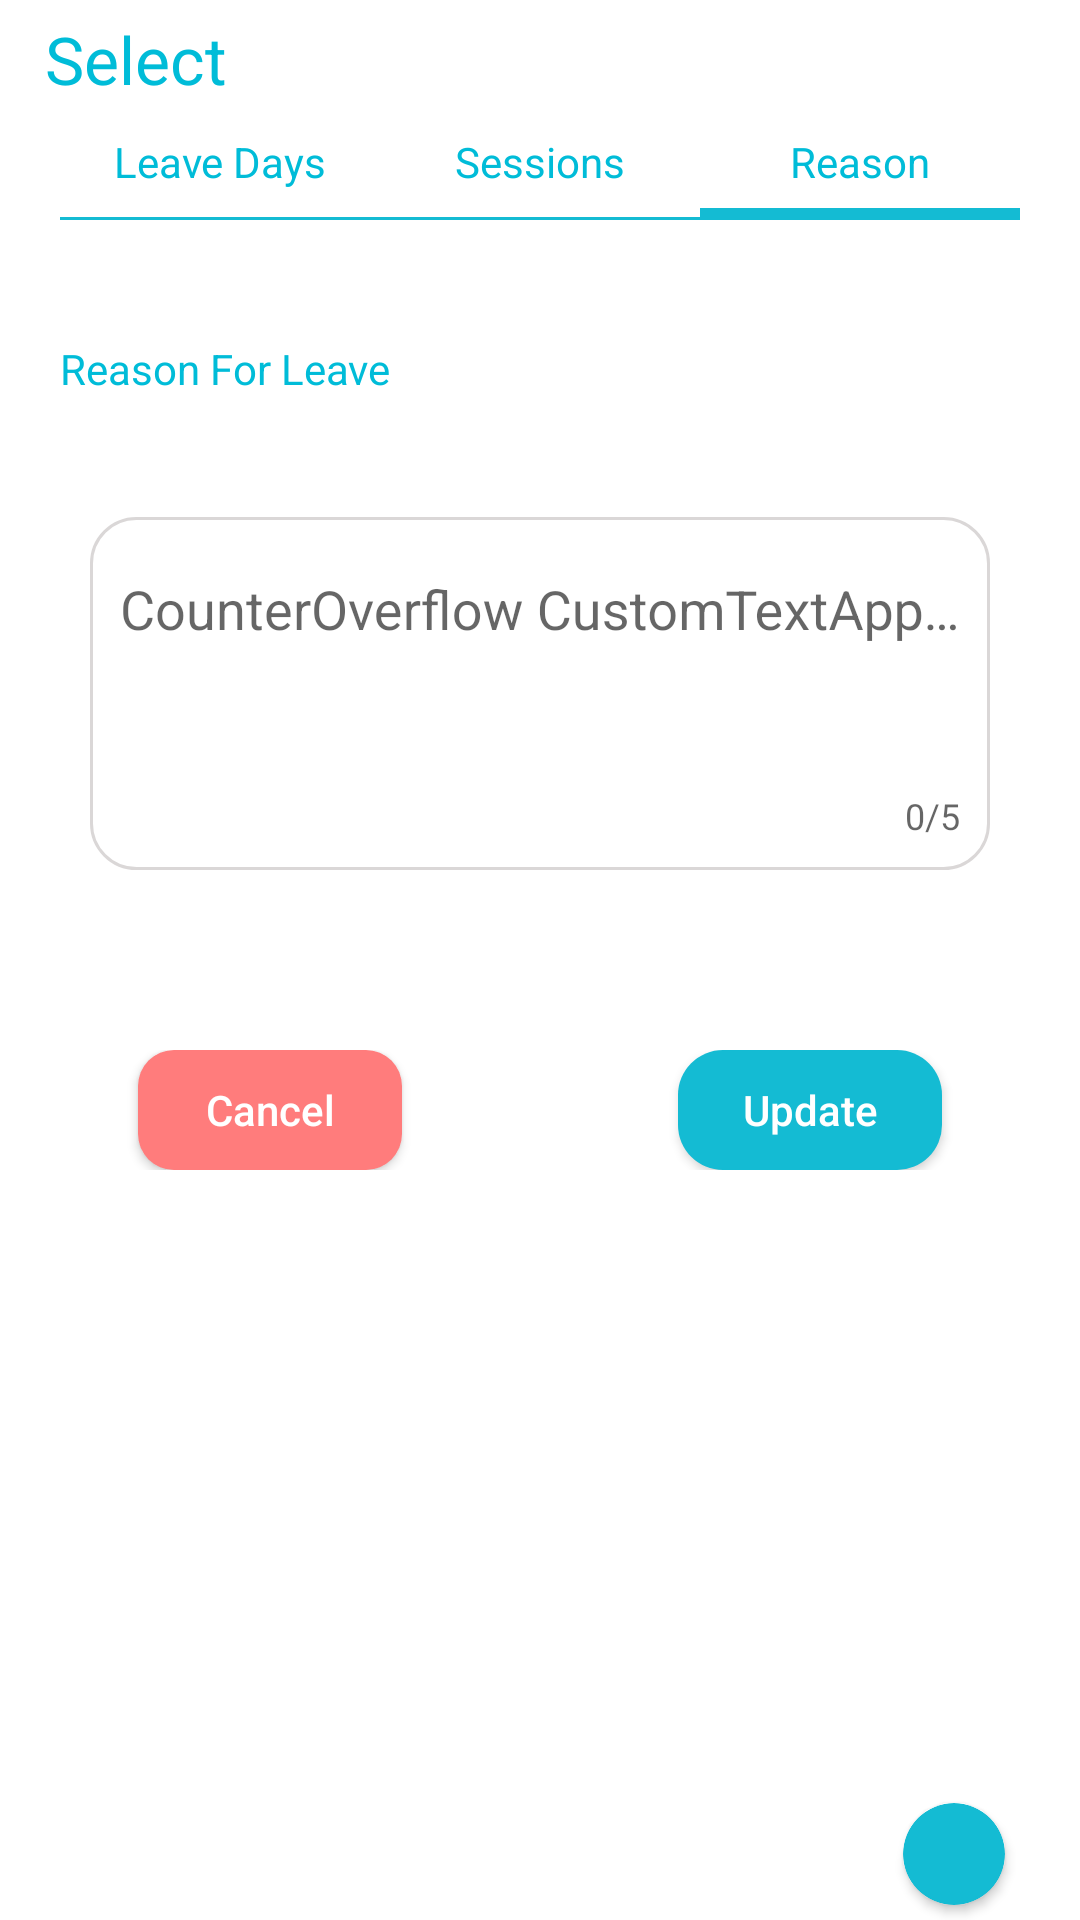

Android layout source for this screen:
<!-- AndroidManifest.xml: application theme AppTheme -->
<!-- res/layout/mark_leave_dailog_popup3.xml -->
<?xml version="1.0" encoding="utf-8"?>
<LinearLayout xmlns:android="http://schemas.android.com/apk/res/android"
    xmlns:app="http://schemas.android.com/apk/res-auto"
    android:layout_width="match_parent"
    android:layout_height="match_parent"
    android:background="#ffffff"
    android:orientation="vertical"
    android:weightSum="10">
    
    <LinearLayout
        android:layout_width="match_parent"
        android:layout_height="0dp"
        android:layout_weight="8.5"
        android:orientation="vertical">

        <LinearLayout
            android:layout_width="match_parent"
            android:layout_height="wrap_content"
            android:orientation="vertical">

            <TextView
                android:layout_width="wrap_content"
                android:layout_height="wrap_content"
                android:layout_marginLeft="15dp"
                android:layout_marginTop="5dp"
                android:text="Select"
                android:textColor="@color/colorPrimaryDark"
                android:textSize="22sp" />

            <LinearLayout
                android:layout_width="match_parent"
                android:layout_height="wrap_content"
                android:layout_marginLeft="20dp"
                android:layout_marginRight="20dp"
                android:orientation="horizontal">

                <TextView
                    android:id="@+id/tv_leave_days"
                    android:layout_width="0dp"
                    android:layout_height="wrap_content"
                    android:layout_weight="3"
                    android:background="@drawable/tv_bottom_line_light"
                    android:gravity="center"
                    android:padding="10dp"
                    android:text="Leave Days"
                    android:textColor="@color/colorPrimary" />

                <TextView
                    android:id="@+id/tv_sessions"
                    android:layout_width="0dp"
                    android:layout_height="wrap_content"
                    android:layout_weight="3"
                    android:background="@drawable/tv_bottom_line_light"
                    android:gravity="center"
                    android:padding="10dp"
                    android:text="Sessions"
                    android:textColor="@color/colorPrimaryDark" />

                <TextView
                    android:id="@+id/tv_reason"
                    android:layout_width="0dp"
                    android:layout_height="wrap_content"
                    android:layout_weight="3"
                    android:background="@drawable/tv_bottom_line_dark"
                    android:gravity="center"
                    android:padding="10dp"
                    android:text="Reason"
                    android:textColor="@color/colorPrimaryDark" />
            </LinearLayout>
        </LinearLayout>
        <LinearLayout
            android:layout_width="match_parent"
            android:layout_height="match_parent"
            android:orientation="vertical">
            <TextView
                android:layout_width="match_parent"
                android:layout_height="wrap_content"
                android:text="Reason For Leave"
                android:textColor="@color/colorPrimaryDark"
                android:layout_marginLeft="20dp"
                android:layout_marginTop="40dp"
                android:layout_marginBottom="10dp"/>

            <android.support.design.widget.TextInputLayout
                android:layout_width="match_parent"
                android:layout_height="wrap_content"
                android:layout_margin="30dp"
                app:counterEnabled="true"
                android:background="@drawable/et_bg"
                android:padding="10dp"
                app:counterMaxLength="5">

                <android.support.design.widget.TextInputEditText
                    android:layout_width="match_parent"
                    android:layout_height="wrap_content"
                    android:hint="CounterOverflow CustomTextAppearance"
                    android:gravity="start"
                    android:lines="3"
                    android:background="@null" />

            </android.support.design.widget.TextInputLayout>
            <LinearLayout
                android:layout_width="match_parent"
                android:layout_height="40dp"
                android:layout_marginTop="30dp"
                android:orientation="horizontal">
                <LinearLayout
                    android:layout_width="0dp"
                    android:layout_weight="5"
                    android:gravity="center"
                    android:layout_height="wrap_content">
                    <Button
                        android:layout_width="wrap_content"
                        android:layout_height="wrap_content"
                        android:text="Cancel"
                        android:textColor="#ffffff"
                        android:background="@drawable/cancel_bg"
                        android:textAllCaps="false"/>
                </LinearLayout>
                <LinearLayout
                    android:layout_width="0dp"
                    android:layout_weight="5"
                    android:gravity="center"
                    android:layout_height="wrap_content">
                    <Button
                        android:layout_width="wrap_content"
                        android:layout_height="wrap_content"
                        android:text="Update"
                        android:textColor="#ffffff"
                        android:background="@drawable/update_bg"
                        android:textAllCaps="false"/>
                </LinearLayout>

            </LinearLayout>
        </LinearLayout>
    </LinearLayout>

    <LinearLayout
        android:layout_width="match_parent"
        android:layout_height="0dp"
        android:layout_weight="1.5"
        android:gravity="right|bottom">

        <android.support.v7.widget.CardView
            android:layout_width="34dp"
            android:layout_height="34dp"
            android:layout_marginRight="25dp"
            android:layout_marginBottom="5dp"
            app:cardBackgroundColor="#14BBD3"
            app:cardCornerRadius="17dp">

            <LinearLayout
                android:id="@+id/btn_reason"
                android:layout_width="match_parent"
                android:layout_height="match_parent">

                <ImageView
                    android:layout_width="match_parent"
                    android:layout_height="match_parent"
                    android:src="@drawable/ic_arrow_right" />
            </LinearLayout>
        </android.support.v7.widget.CardView>
    </LinearLayout>
</LinearLayout>
<!-- resources referenced by this layout -->
<resources>
  <color name="colorPrimary">#00BCD8</color>
  <color name="colorPrimaryDark">#00BCD8</color>
  <!-- drawable cancel_bg (drawable) -->
  <?xml version="1.0" encoding="utf-8"?>
  <shape xmlns:android="http://schemas.android.com/apk/res/android"
      android:shape="rectangle">
  <solid
      android:color="#FF7C7C"/>
      <corners
          android:radius="12dp"/>
  </shape>
  <!-- drawable dialog_background_inset (drawable) -->
  <?xml version="1.0" encoding="utf-8"?>
  <inset
      xmlns:android="http://schemas.android.com/apk/res/android"
      android:insetTop="20dp">
  </inset>
  <!-- drawable et_bg (drawable) -->
  <?xml version="1.0" encoding="utf-8"?>
  <shape xmlns:android="http://schemas.android.com/apk/res/android"
      android:shape="rectangle">
  <stroke
      android:color="#DAD7D7"
      android:width="1dp"/>
      <corners
          android:radius="15dp"/>
  </shape>
  <!-- drawable tv_bottom_line_dark (drawable) -->
  <?xml version="1.0" encoding="utf-8"?>
  <layer-list xmlns:android="http://schemas.android.com/apk/res/android" >
  
      <item>
          <shape android:shape="rectangle" >
              <solid android:color="#14BBD3" />
          </shape>
      </item>
      <item android:bottom="4dp">
          <shape android:shape="rectangle" >
              <solid android:color="#FFFFFF" />
          </shape>
      </item>
  
  </layer-list>
  <!-- drawable tv_bottom_line_light (drawable) -->
  <?xml version="1.0" encoding="utf-8"?>
  <layer-list xmlns:android="http://schemas.android.com/apk/res/android" >
  
      <item>
          <shape android:shape="rectangle" >
              <solid android:color="#14BBD3" />
          </shape>
      </item>
      <item android:bottom="1dp">
          <shape android:shape="rectangle" >
              <solid android:color="#FFFFFF" />
          </shape>
      </item>
  
  </layer-list>
  <!-- drawable update_bg (drawable) -->
  <?xml version="1.0" encoding="utf-8"?>
  <shape xmlns:android="http://schemas.android.com/apk/res/android"
      android:shape="rectangle">
      <solid
          android:color="#14BBD3"/>
      <corners
          android:radius="15dp"/>
  </shape>
  <style name="AppTheme" parent="Theme.AppCompat.Light.DarkActionBar">
          
          
          <item name="colorPrimary">@color/colorPrimary</item>
          <item name="colorPrimaryDark">@color/colorPrimaryDark</item>
          <item name="colorAccent">@color/colorAccent</item>
      </style>
  <color name="colorAccent">#FF4081</color>
</resources>
